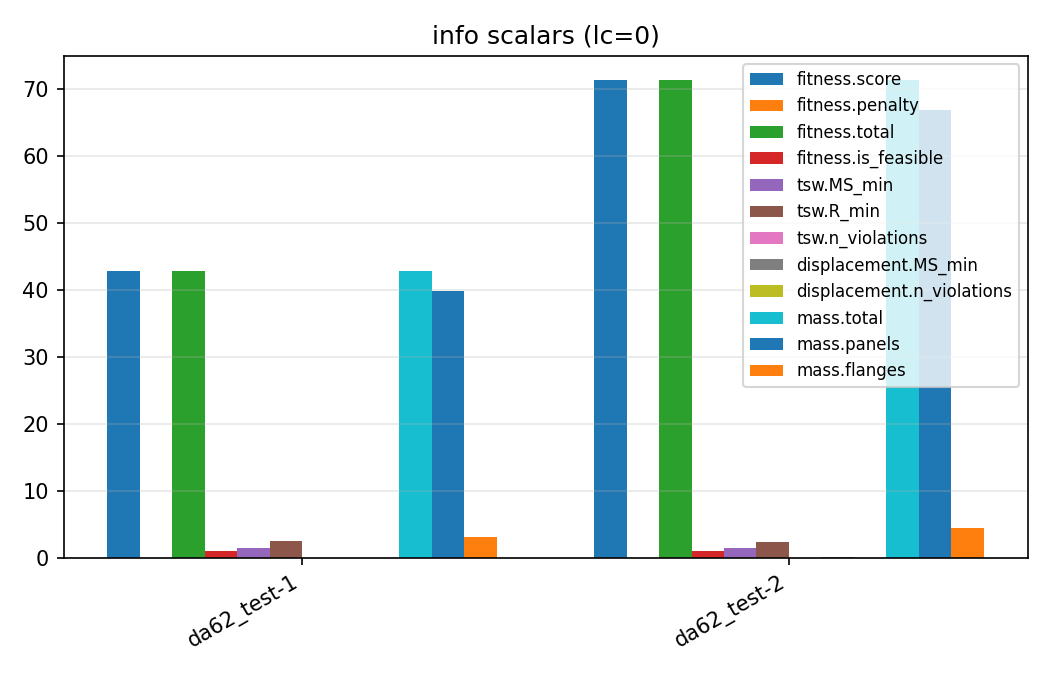

Data behind this chart, as committed beside it:
run, file, fitness.score, fitness.penalty, fitness.total, fitness.is_feasible, tsw.MS_min, tsw.R_min, tsw.n_violations, displacement.MS_min, displacement.n_violations, mass.total, mass.panels, mass.flanges
da62_test-1, gen_0006.pkl, 42.81, 0.0, 42.81, 1.0, 1.43, 2.43, 0.0, 0.006178, 0.0, 42.81, 39.73, 3.079
da62_test-2, gen_0010.pkl, 71.29, 0.0, 71.29, 1.0, 1.373, 2.373, 0.0, 0.08866, 0.0, 71.29, 66.86, 4.429
